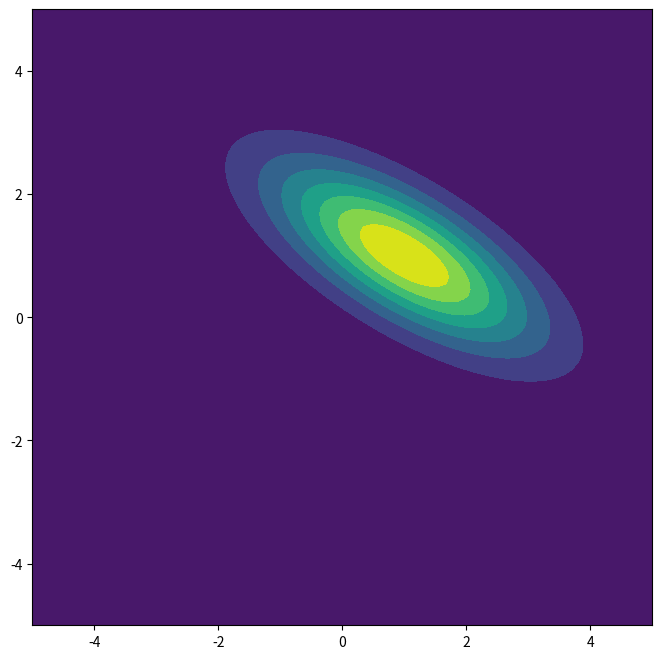
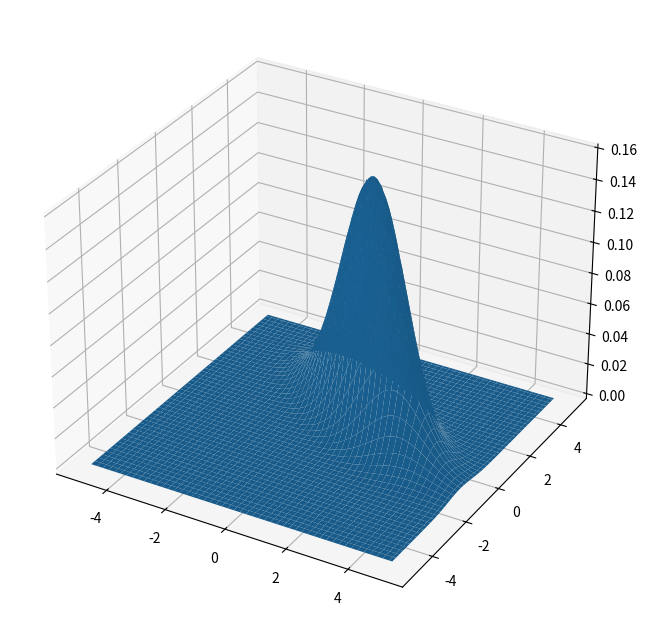

These charts were generated, in order, by the following Python code:
import numpy as np 
import matplotlib.pyplot as plt
from scipy.stats import multivariate_normal 
from mpl_toolkits.mplot3d import Axes3D

x          = np.linspace(-5,5,100)
y          = np.linspace(-5,5,100)
X,Y        = np.meshgrid(x,y)

pos        = np.zeros(X.shape + (2,))
pos[:,:,0] = X
pos[:,:,1] = Y

mean       = [1,1]
cov        = [[2,1],[-1,1]]
var        = multivariate_normal(mean, cov)
fig0       = plt.figure(figsize=(8,8))
c_fig      = fig0.add_subplot(111)
c_fig.contourf(X,Y,var.pdf(pos))
fig0.show()

fig1       = plt.figure(figsize=(8,8))
surf_fig   = fig1.add_subplot(111,projection='3d')
surf_fig.plot_surface(X,Y,var.pdf(pos))
fig1.show()